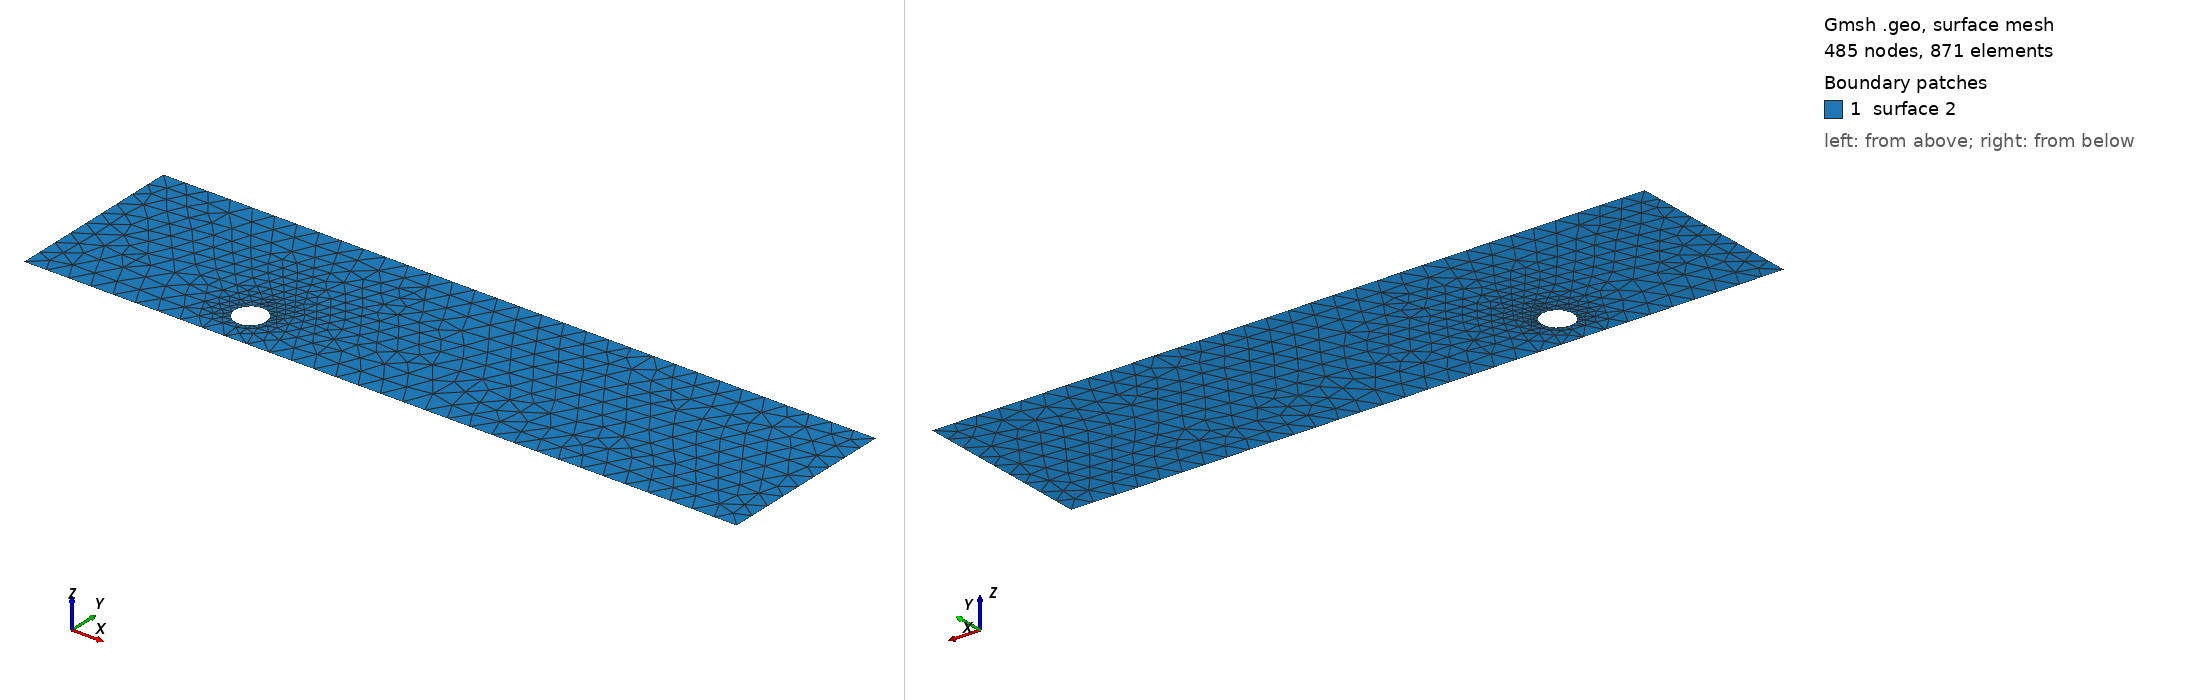

Gmsh geometry script, surface-meshed: 485 nodes, 871 surface elements. Boundary patches (legend numbers): 1 surface 2. Left view from above one corner, right view from below the opposite corner. The script declares no physical surfaces, so the legend lists its geometric surfaces. The drawing asked Gmsh for element sizes between 1% and 20% of the model's largest extent; the script's own settings can give other sizes.

=== cad_201.geo (drawn) ===
//+
SetFactory("OpenCASCADE");
//+
Point(1) = {0.693313, -3.448072, 0.000000, 1.000000};
//+
Point(2) = {32.615955, -3.448072, 0.000000, 1.000000};
//+
Point(3) = {32.615955, 4.668225, 0.000000, 1.000000};
//+
Point(4) = {0.693313, 4.668225, 0.000000, 1.000000};
//+
Line(1) = {4, 1};
//+
Line(2) = {1, 2};
//+
Line(3) = {2, 3};
//+
Line(4) = {3, 4};
//+
Curve Loop(1) = {1, 2, 3, 4};
//+
Point(6) = {10.207921, -1.712505, 0.000000, 0.070728};
//+
Point(5) = {9.500643, -1.712505, 0.000000, 0.070728};
//+
Point(7) = {9.147004, -1.099985, 0.000000, 0.070728};
//+
Point(8) = {9.147004, -2.325026, 0.000000, 0.070728};
//+
Ellipse(5) = {6, 5, 7, 7};
//+
Ellipse(6) = {7, 5, 8, 8};
//+
Ellipse(7) = {8, 5, 6, 6};
//+
Curve Loop(2) = {5, 6, 7};
//+
Plane Surface(2) = {1, 2};
//+
Physical Curve("INFLOW", 100) = {1};
//+
Physical Curve("OUTFLOW", 101) = {3};
//+
Physical Curve("WALL_BOUNDARY", 102) = {2, 4};
//+
Physical Curve("OBSTACLE", 103) = {5, 6, 7};
